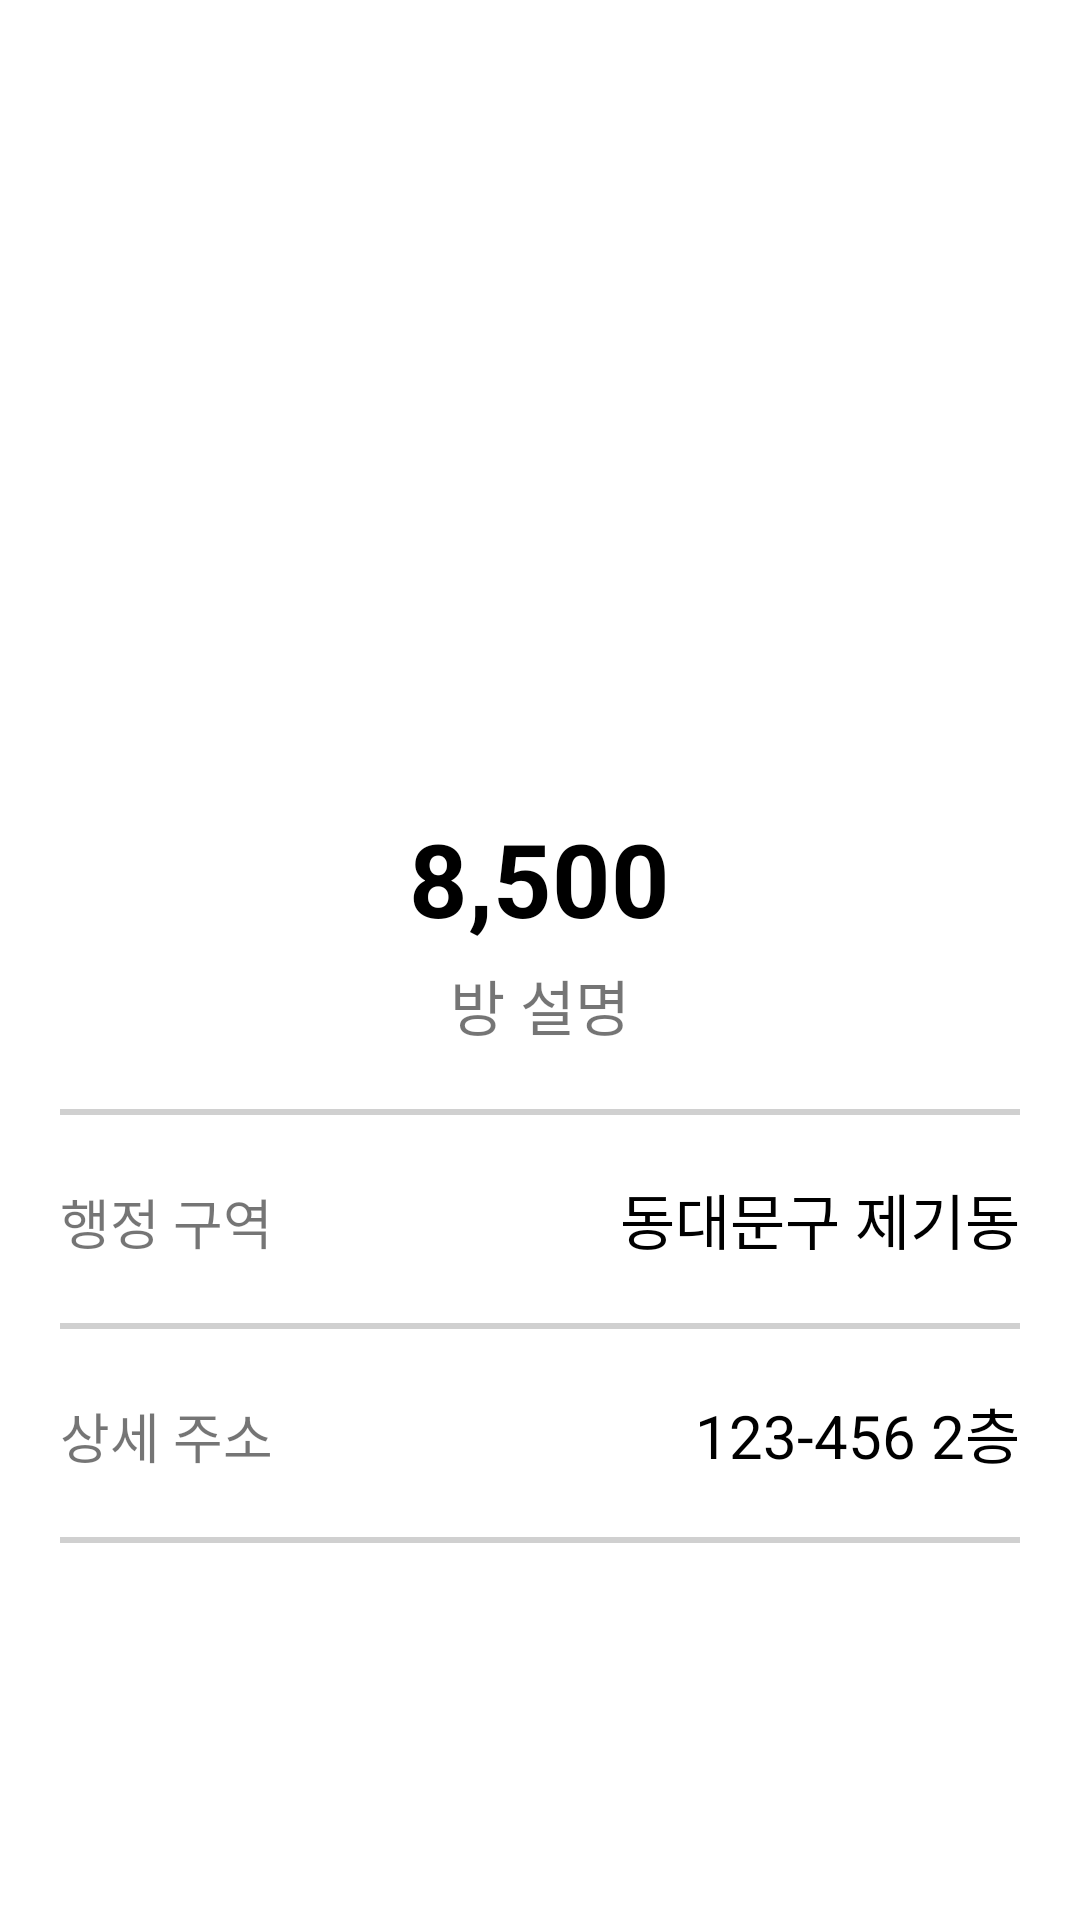

This screen was rendered from an Android layout file. Write that file and the resources it references.
<!-- AndroidManifest.xml: application theme Theme.ListViewZigBang_20210820 -->
<!-- res/layout/activity_view_room_detail.xml -->
<?xml version="1.0" encoding="utf-8"?>
<LinearLayout
    xmlns:android="http://schemas.android.com/apk/res/android"
    xmlns:app="http://schemas.android.com/apk/res-auto"
    xmlns:tools="http://schemas.android.com/tools"
    android:layout_width="match_parent"
    android:layout_height="match_parent"
    android:orientation="vertical"
    tools:context=".ViewRoomDetailActivity">

    <ImageView
        android:layout_width="match_parent"
        android:layout_height="250dp"
        android:src="@mipmap/ic_launcher"
        android:scaleType="centerCrop"/>

    <LinearLayout
        android:layout_width="match_parent"
        android:layout_height="wrap_content"
        android:orientation="vertical"
        android:gravity="center"
        android:padding="20dp">

        <TextView
            android:id="@+id/priceTxt"
            android:layout_width="wrap_content"
            android:layout_height="wrap_content"
            android:text="8,500"
            android:textSize="34sp"
            android:textStyle="bold"
            android:textColor="@color/black"/>

        <TextView
            android:id="@+id/descriptionTxt"
            android:layout_width="wrap_content"
            android:layout_height="wrap_content"
            android:text="방 설명"
            android:textSize="20dp"
            android:layout_marginTop="5dp"/>

    </LinearLayout>

    <TextView
        android:layout_width="match_parent"
        android:layout_height="2dp"
        android:background="#D0D0D0"
        android:layout_marginLeft="20dp"
        android:layout_marginRight="20dp"/>

    <LinearLayout
        android:layout_width="match_parent"
        android:layout_height="wrap_content"
        android:orientation="horizontal"
        android:padding="20dp">

        <TextView
            android:layout_width="wrap_content"
            android:layout_height="wrap_content"
            android:text="행정 구역"
            android:textSize="18sp"/>

        <View
            android:layout_width="0dp"
            android:layout_height="0dp"
            android:layout_weight="1"/>
        <TextView
            android:id="@+id/addressTxt"
            android:layout_width="wrap_content"
            android:layout_height="wrap_content"
            android:text="동대문구 제기동"
            android:textSize="20sp"
            android:textColor="@color/black"/>

    </LinearLayout>

    <TextView
        android:layout_width="match_parent"
        android:layout_height="2dp"
        android:background="#D0D0D0"
        android:layout_marginLeft="20dp"
        android:layout_marginRight="20dp"/>

    <LinearLayout
        android:layout_width="match_parent"
        android:layout_height="wrap_content"
        android:orientation="horizontal"
        android:padding="20dp">

        <TextView
            android:id="@+id/floorTxt"
            android:layout_width="wrap_content"
            android:layout_height="wrap_content"
            android:text="상세 주소"
            android:textSize="18sp"/>

        <View
            android:layout_width="0dp"
            android:layout_height="0dp"
            android:layout_weight="1"/>
        <TextView
            android:layout_width="wrap_content"
            android:layout_height="wrap_content"
            android:text="123-456 2층"
            android:textSize="20sp"
            android:textColor="@color/black"/>

    </LinearLayout>

    <TextView
        android:layout_width="match_parent"
        android:layout_height="2dp"
        android:background="#D0D0D0"
        android:layout_marginLeft="20dp"
        android:layout_marginRight="20dp"/>

</LinearLayout>
<!-- resources referenced by this layout -->
<resources>
  <style name="Theme.ListViewZigBang_20210820" parent="Theme.MaterialComponents.DayNight.DarkActionBar">
          
          <item name="colorPrimary">@color/purple_500</item>
          <item name="colorPrimaryVariant">@color/purple_700</item>
          <item name="colorOnPrimary">@color/white</item>
          
          <item name="colorSecondary">@color/teal_200</item>
          <item name="colorSecondaryVariant">@color/teal_700</item>
          <item name="colorOnSecondary">@color/black</item>
          
          <item name="android:statusBarColor" tools:targetApi="l">?attr/colorPrimaryVariant</item>
          
      </style>
  <!-- not gathered from this repository: default colours our renderer supplied (Android Studio template values) -->
  <color name="purple_500">#FF6200EE</color>
  <color name="purple_700">#FF3700B3</color>
  <color name="teal_200">#FF03DAC5</color>
  <color name="teal_700">#FF018786</color>
  <color name="black">#FF000000</color>
  <color name="white">#FFFFFFFF</color>
</resources>
